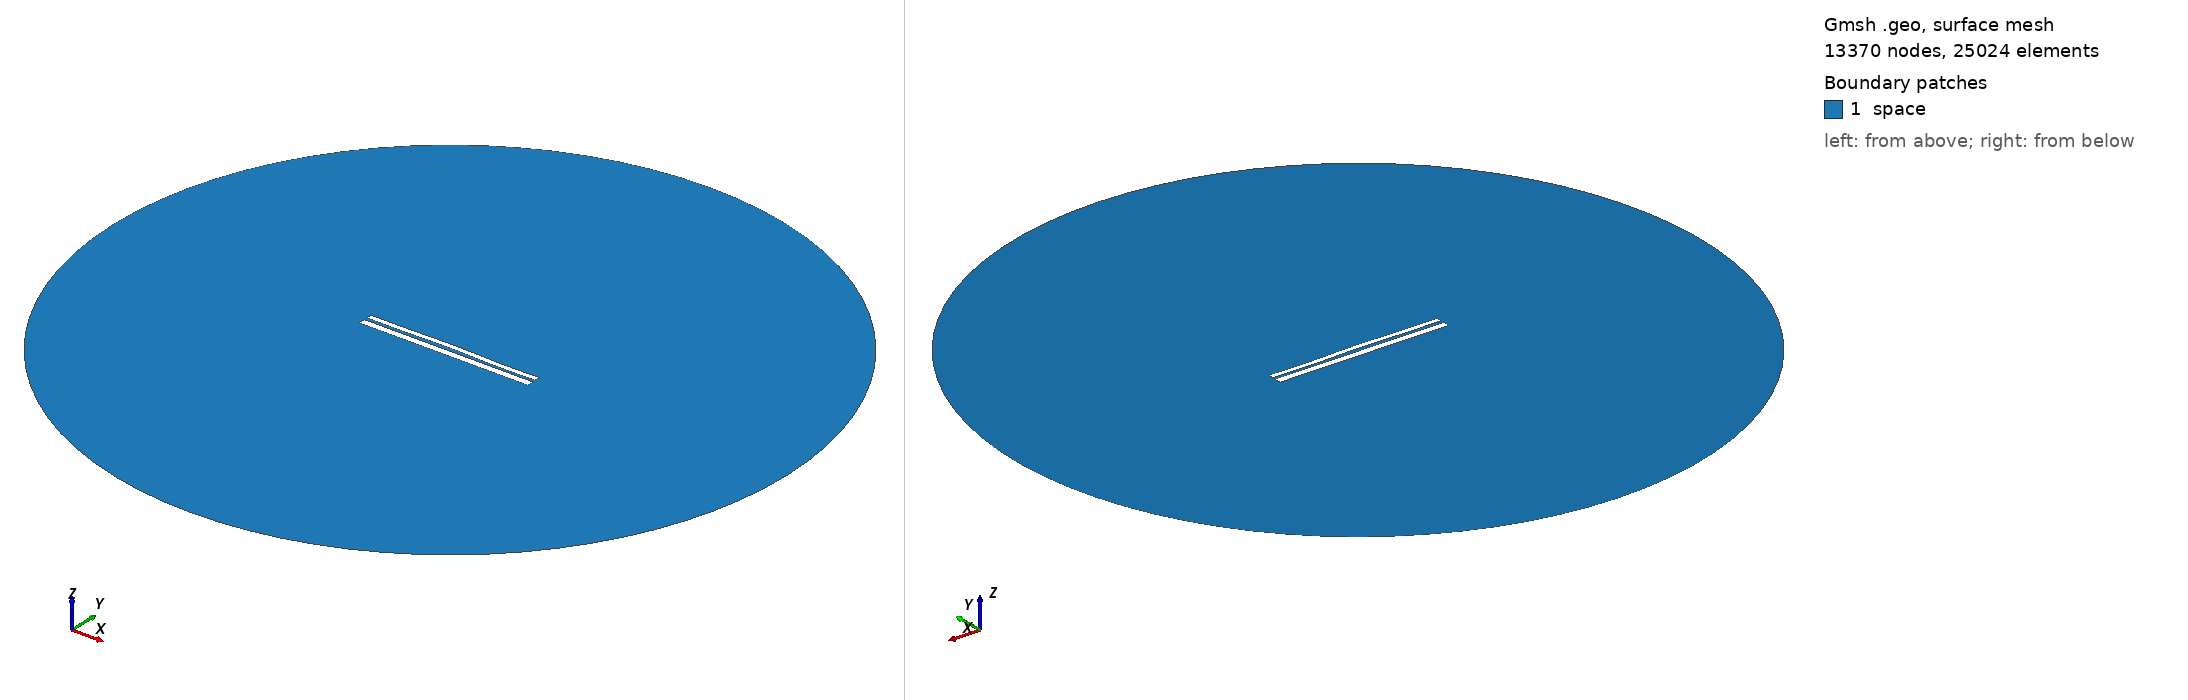

Gmsh geometry script, surface-meshed: 13370 nodes, 25024 surface elements. Boundary patches (legend numbers): 1 space. Left view from above one corner, right view from below the opposite corner. Legend entries are the model's physical surfaces. The drawing asked Gmsh for element sizes between 1% and 20% of the model's largest extent; the script's own settings can give other sizes.

=== 9491.geo (drawn) ===
//---------------------------------------
// Geometry kernel
//---------------------------------------

SetFactory("OpenCASCADE");



//---------------------------------------
// Parameters of the geometry
//---------------------------------------

// Overetch of the upper plate
overetch = 0.375;

// Distance between the plates
distance = 1.5;

// Discretization over the x axis (for the deformation)
nx = 50; 

// Length of the plate
L = 100 - overetch; 

// Number of modes
n = 4; 

// 1st mode coefficient
coeff(1) = -0.15;
beta(1) = 0.596864 * 3.1415926535 / L;

// 2nd mode coefficient
coeff(2) = 0.15;
beta(2) = 1.49418 * 3.1415926535 / L;

// 3rd mode coefficient
coeff(3) = 0.07499999999999998;
beta(3) = 2.50025 * 3.1415926535 / L;

// 4th mode coefficient
coeff(4) = -0.15;
beta(4) = 3.49999 * 3.1415926535 / L;



//---------------------------------------
// Upper plate (deformed rectangle)
//---------------------------------------

// Coordiantes of the upper plate
xmin = -50;
xmax = 50 - overetch;

// Height of the upper plate
yheight = 4 - 2 * overetch;

// Indexes of the points
UpperID[] = {};
LowerID[] = {};
LeftID[] = {};
RightID[] = {};

// Point index
p = 1;

// Horizontal edges
For i In {1:nx}
    x = xmin + (i-1)*(xmax - xmin)/(nx-1);

    y_bottom = distance / 2 + overetch;
    For j In {1:n}
        C = (Cosh(beta(j)*L) + Cos(beta(j)*L)) / (Sinh(beta(j)*L) + Sin(beta(j)*L));
        y_bottom  = y_bottom + coeff(j) * (Cosh(beta(j)*(x+50)) - Cos(beta(j)*(x+50)) - C * (Sinh(beta(j)*(x+50)) - Sin(beta(j)*(x+50))));
    EndFor

    y_top = y_bottom + yheight;

    Point(p) = {x, y_top, 0, 1.0};
    UpperID[i] = p;
    p = p + 1;

    Point(p) = {x, y_bottom, 0, 1.0};
    LowerID[i] = p;
    p = p + 1;
EndFor

// Create point lists
UpperPts[] = {}; LowerPts[] = {};
For i In {1:nx}
  UpperPts[] += {UpperID[i]};
  LowerPts[] += {LowerID[i]};
EndFor

// Build splines
Spline(1) = {UpperPts[]};
Spline(2) = {LowerPts[]};
Line(3) = {LowerPts[nx-1], UpperPts[nx-1]};
Line(4) = {LowerPts[0], UpperPts[0]};

// Build the plane surface
Curve Loop(1) = {2, 3, -1, -4};
Plane Surface(1) = {1};



//---------------------------------------
// Lower plate (rectangle)
//---------------------------------------

// Vertices
Point(1001) = {-50, -1, 0, 1.0};
Point(1002) = { 50, -1, 0, 1.0};
Point(1003) = { 50,  -5, 0, 1.0};
Point(1004) = {-50,  -5, 0, 1.0};

// Edges
Line(5) = {1001, 1002};
Line(6) = {1002, 1003};
Line(7) = {1003, 1004};
Line(8) = {1004, 1001};

// Plane surface
Line Loop(2) = {5, 6, 7, 8};
Plane Surface(2) = {2}; 



//---------------------------------------
// Outer (fictious) boundary
//---------------------------------------

// Points
Point(1005) = {0, 0, 0};       // Center
Point(1006) = {200, 0, 0};     // Start point
Point(1007) = {0, 200, 0};     // 90 degrees
Point(1008) = {-200, 0, 0};    // 180 degrees
Point(1009) = {0, -200, 0};    // 270 degrees

// Circle arcs (each needs start, center, end)
Circle(9) = {1006, 1005, 1007};
Circle(10) = {1007, 1005, 1008};
Circle(11) = {1008, 1005, 1009};
Circle(12) = {1009, 1005, 1006};

// Plane surface for the entire domain
Curve Loop(3) = {9, 10, 11, 12};
Surface(3) = {3};

// Subtract the plates from the whole domain to obtain the actual domain where we want to solve the equations
BooleanDifference{ Surface{3}; Delete; }{ Surface{1}; Surface{2}; Delete; }




//---------------------------------------
// Transfinite Lines/Curves
//---------------------------------------

// Set the number of points on the boundaries
r = 7;

// Plates
Transfinite Curve {1, 2} = 50*r Using Progression 1;
Transfinite Curve {3, 4} = 2*r Using Progression 1;
Transfinite Line {5, 7} = 50*r Using Progression 1;
Transfinite Line {6, 8} = 2*r Using Progression 1;

// Outer boundary
Transfinite Line {9, 10, 11, 12} = 20 Using Progression 1;



//---------------------------------------
// Physical groups
//---------------------------------------                

// Physical curves (boundaries)
Physical Line("force_segment", 10) = {2};
Physical Line("upper_plate", 11) = {1, 3, 4};
Physical Line("lower_plate", 12) = {5, 6, 7, 8};
Physical Line("boundary", 20) = {9, 10, 11, 12};

// Physical Surfaces
Physical Surface("space", 30) = {3};



//---------------------------------------
// 6. Generate the Mesh
//---------------------------------------

// 2D mesh generation
Mesh 2;
